Run: headless pygame with SDL's dummy video driver; simulated clock (each Clock.tick advances the game by its frame time, no real sleeping); random seed 0; keys injected as events and as key.get_pressed() state; mouse plan: one left click at the window centre at the start of phase 2, then a move to the lower-right quarter at the start of phase 3.
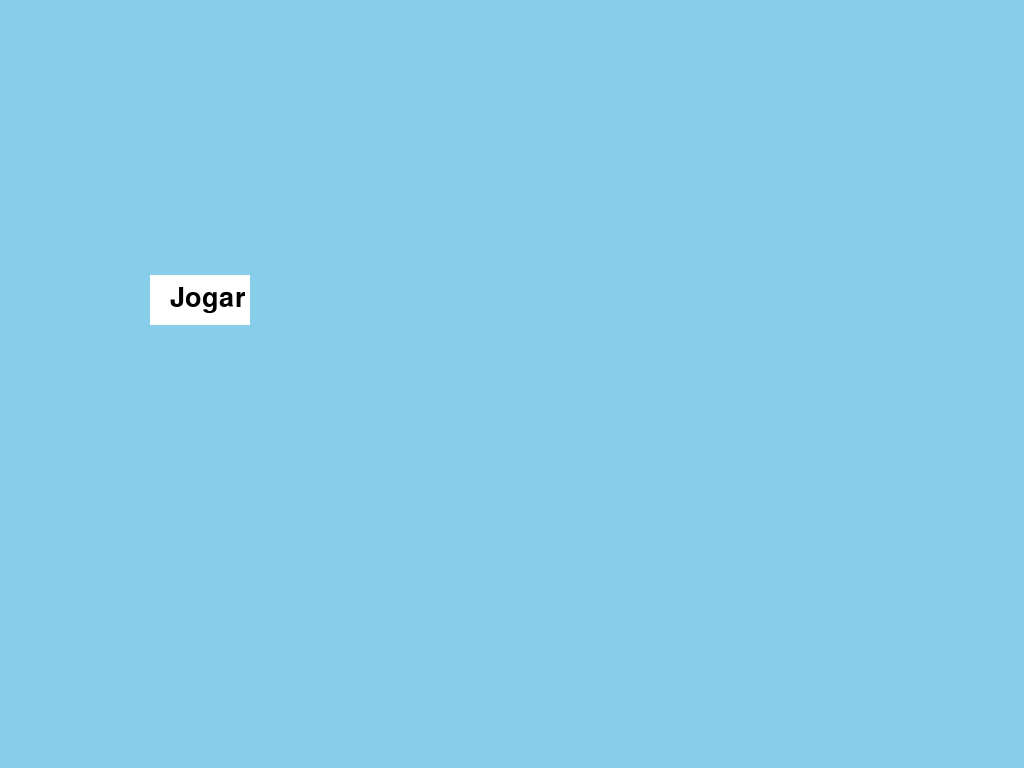
Frame 1 of 4 · flips 1–60 · no input
Frame 2 of 4 · flips 61–180 · clicked the window centre · tapped SPACE, RETURN · held RIGHT (→), D · screen unchanged from frame 1, image omitted
Frame 3 of 4 · flips 181–300 · moved the mouse to the lower-right quarter · held DOWN (↓), S · screen unchanged from frame 2, image omitted
Frame 4 of 4 · flips 301–420 · held LEFT (←), A, UP (↑), W · screen unchanged from frame 3, image omitted

The pygame program that drew these frames:

import pygame
import random
import sys
import time

# Inicializa o Pygame
pygame.init()

# Configurações da tela em modo fullscreen
largura, altura = 400, 600
tela = pygame.display.set_mode((largura, altura), pygame.FULLSCREEN)
pygame.display.set_caption("Flappy Bird")

# Defina algumas cores
AZUL_CLARO = (135, 206, 235)
VERDE = (34, 139, 34)
AMARELO = (255, 255, 0)
PRETO = (0, 0, 0)
BRANCO = (255, 255, 255)

# Configurações do pássaro
bird_x = 100
bird_y = altura // 2
bird_largura = 30
bird_altura = 30
bird_velocidade = 0
gravidade = 0.5
pulo = -10

# Configurações dos tubos
tubo_largura = 80
tubo_velocidade = 5
distancia_entre_tubos = 200
espaco_entre_tubos_iniciais = 300  # Distância entre os três primeiros tubos
tubos = []

# Função para criar um tubo em uma posição x específica
def criar_tubo(x_pos):
    altura_topo = random.randint(100, 400)
    tubos.append((x_pos, altura_topo))

# Adiciona os três primeiros pares de tubos fora da tela
for i in range(3):
    criar_tubo(largura + i * espaco_entre_tubos_iniciais)

# Controle de frames por segundo
clock = pygame.time.Clock()

# Variável de pontuação
pontuacao = 0
fonte = pygame.font.SysFont(None, 40)

# Variável de estado do jogo
jogo_ativo = False

# Função para mostrar o botão "Jogar"
def mostrar_botao_jogar():
    botao_rect = pygame.Rect(largura // 2 - 50, altura // 2 - 25, 100, 50)
    pygame.draw.rect(tela, BRANCO, botao_rect)
    texto_jogar = fonte.render("Jogar", True, PRETO)
    tela.blit(texto_jogar, (botao_rect.x + 20, botao_rect.y + 10))
    return botao_rect

# Função de contagem regressiva
def contagem_regressiva():
    for i in range(3, 0, -1):
        tela.fill(AZUL_CLARO)
        texto_contagem = fonte.render(str(i), True, PRETO)
        tela.blit(texto_contagem, (largura // 2 - 10, altura // 2 - 20))
        pygame.display.flip()
        time.sleep(1)

# Loop principal do jogo
while True:
    # Lida com eventos
    for evento in pygame.event.get():
        if evento.type == pygame.QUIT:
            pygame.quit()
            sys.exit()
        elif evento.type == pygame.KEYDOWN:
            if evento.key == pygame.K_ESCAPE:
                pygame.quit()
                sys.exit()  # Sai do jogo ao pressionar ESC
            elif evento.key == pygame.K_SPACE and jogo_ativo:
                bird_velocidade = pulo  # Faz o pássaro pular
        elif evento.type == pygame.MOUSEBUTTONDOWN:
            if not jogo_ativo:
                if botao_rect.collidepoint(evento.pos):
                    contagem_regressiva()  # Faz a contagem regressiva
                    jogo_ativo = True  # Inicia o jogo

    # Desenha a tela inicial e o botão "Jogar" quando o jogo não está ativo
    if not jogo_ativo:
        tela.fill(AZUL_CLARO)
        botao_rect = mostrar_botao_jogar()
        pygame.display.flip()
        continue

    # Movimento do pássaro
    bird_velocidade += gravidade
    bird_y += bird_velocidade

    # Movimento dos tubos
    for i in range(len(tubos)):
        tubos[i] = (tubos[i][0] - tubo_velocidade, tubos[i][1])

    # Remove tubos fora da tela e cria novos
    if tubos[0][0] < -tubo_largura:
        tubos.pop(0)
        criar_tubo(tubos[-1][0] + espaco_entre_tubos_iniciais)  # Cria um novo tubo após o último

        pontuacao += 1  # Aumenta a pontuação ao passar por um par de tubos

    # Verifica colisão
    for tubo_x, altura_topo in tubos:
        if (bird_x + bird_largura > tubo_x and bird_x < tubo_x + tubo_largura):
            if bird_y < altura_topo or bird_y + bird_altura > altura_topo + distancia_entre_tubos:
                pygame.quit()
                sys.exit()

    # Verifica se o pássaro toca o chão ou o topo
    if bird_y < 0 or bird_y > altura:
        pygame.quit()
        sys.exit()

    # Limpa a tela
    tela.fill(AZUL_CLARO)

    # Desenha o pássaro
    pygame.draw.rect(tela, AMARELO, (bird_x, bird_y, bird_largura, bird_altura))

    # Desenha os tubos
    for tubo_x, altura_topo in tubos:
        pygame.draw.rect(tela, VERDE, (tubo_x, 0, tubo_largura, altura_topo))
        pygame.draw.rect(tela, VERDE, (tubo_x, altura_topo + distancia_entre_tubos, tubo_largura, altura))

    # Desenha a pontuação
    texto_pontuacao = fonte.render(f"Pontuação: {pontuacao}", True, (0, 0, 0))
    tela.blit(texto_pontuacao, (10, 10))

    # Atualiza a tela
    pygame.display.flip()

    # Limita o loop para rodar a 60 vezes por segundo
    clock.tick(60)
